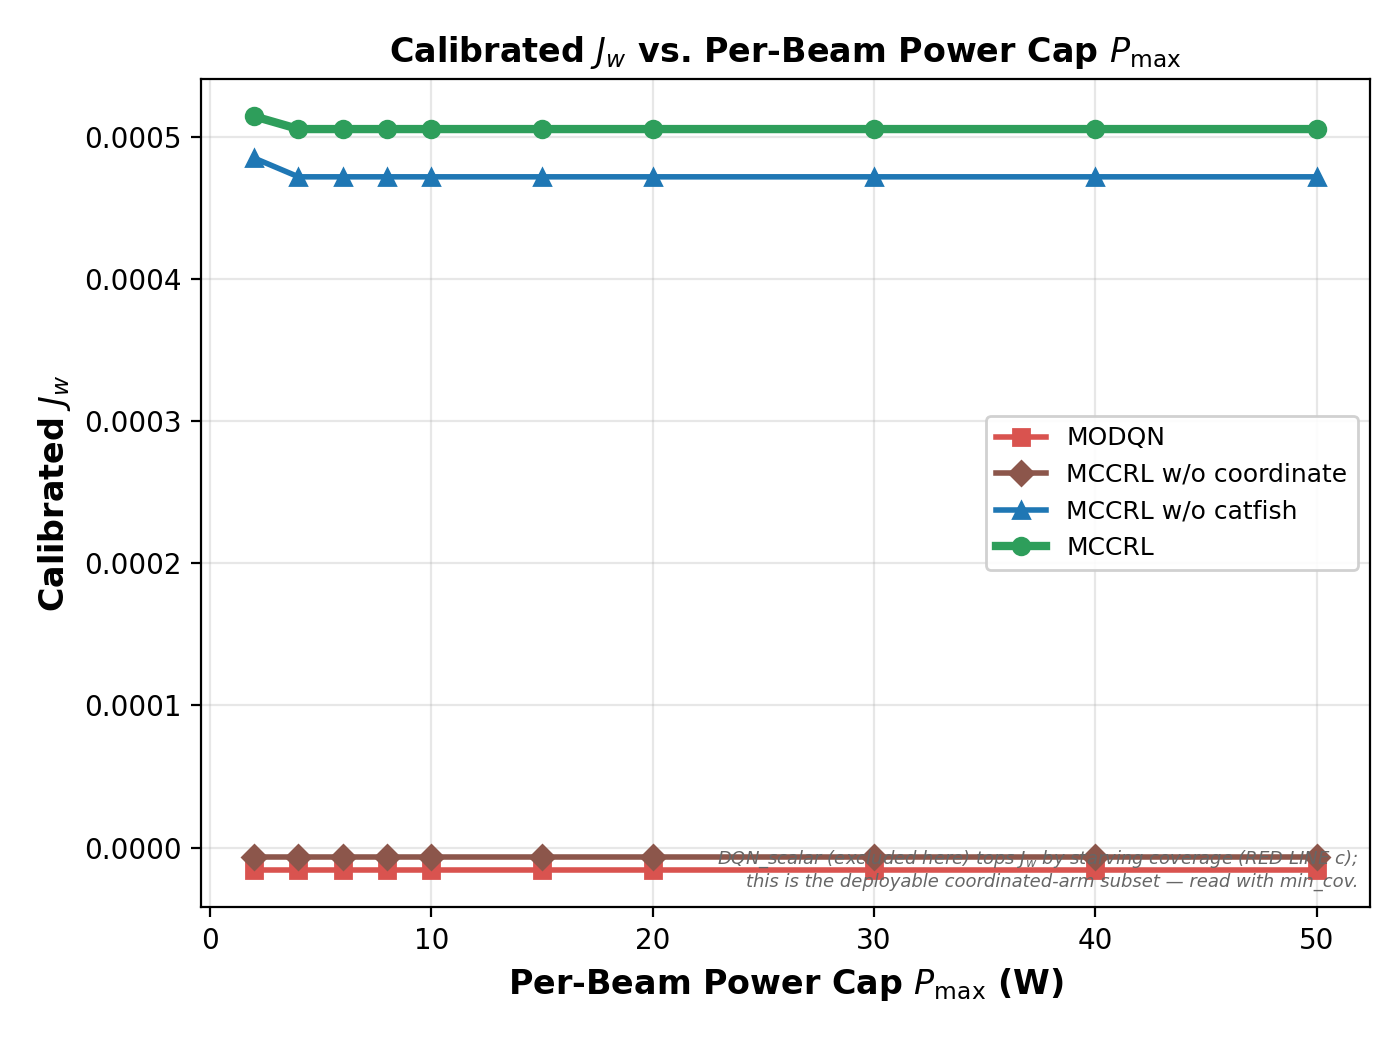

Source data for this figure (header and first rows):
Per-Beam Power Cap P_max (W), MODQN, MCCRL w/o coordinate, MCCRL w/o catfish, MCCRL
2.0, -1.5653220082071613e-05, -6.8741351435067155e-06, 0.0004848, 0.0005142
4.0, -1.5653220082071613e-05, -6.8741351435067155e-06, 0.0004717, 0.0005053
6.0, -1.5653220082071613e-05, -6.8741351435067155e-06, 0.0004717, 0.0005053
8.0, -1.5653220082071613e-05, -6.8741351435067155e-06, 0.0004717, 0.0005053
10.0, -1.5653220082071613e-05, -6.8741351435067155e-06, 0.0004717, 0.0005053
15.0, -1.5653220082071613e-05, -6.8741351435067155e-06, 0.0004717, 0.0005053
20.0, -1.5653220082071613e-05, -6.8741351435067155e-06, 0.0004717, 0.0005053
30.0, -1.5653220082071613e-05, -6.8741351435067155e-06, 0.0004717, 0.0005053
40.0, -1.5653220082071613e-05, -6.8741351435067155e-06, 0.0004717, 0.0005053
50.0, -1.5653220082071613e-05, -6.8741351435067155e-06, 0.0004717, 0.0005053
